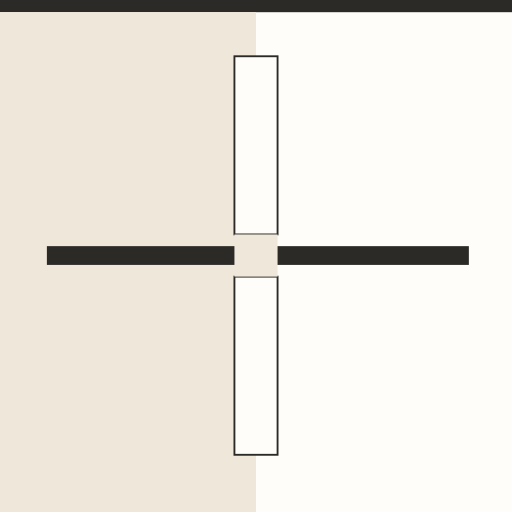
t = 0.00 s
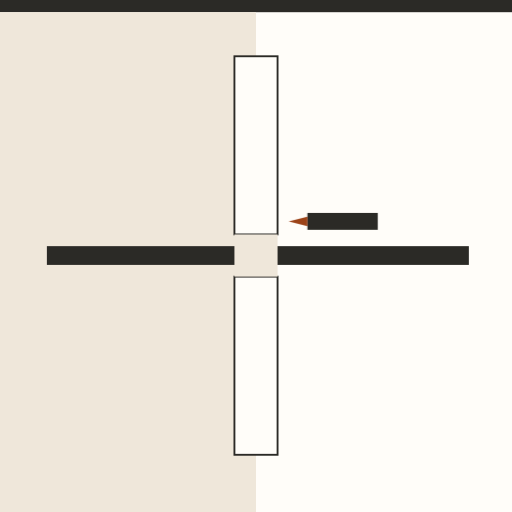
t = 0.81 s
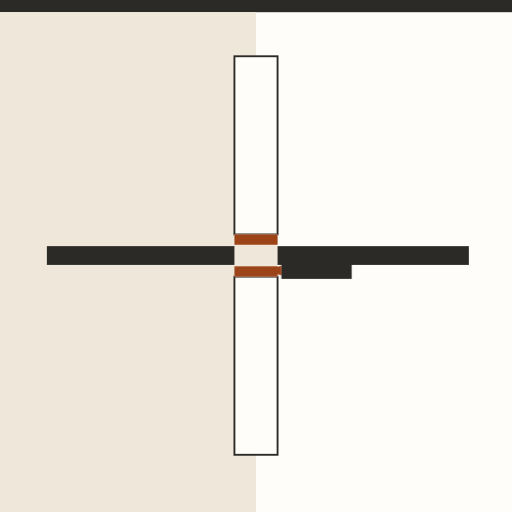
t = 1.68 s
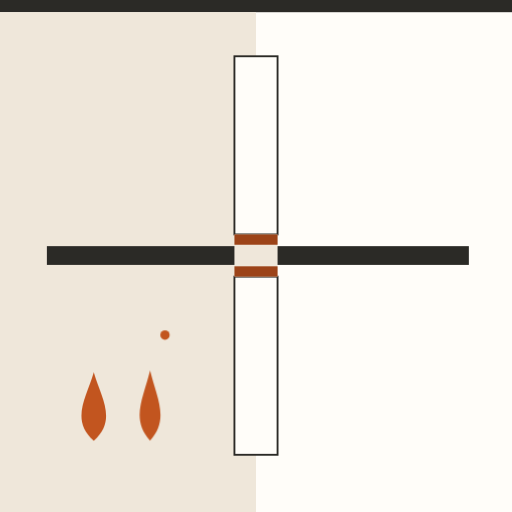
t = 2.40 s
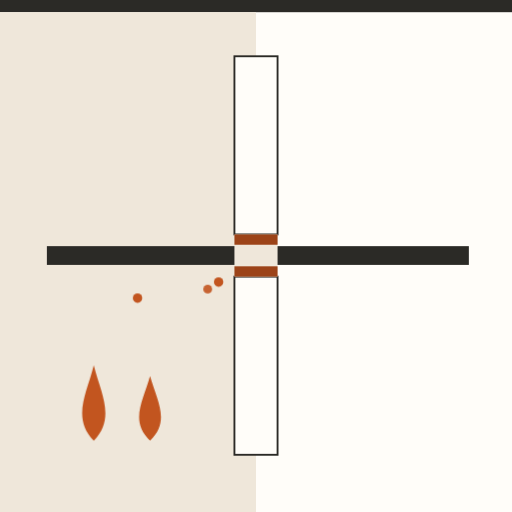
t = 3.20 s
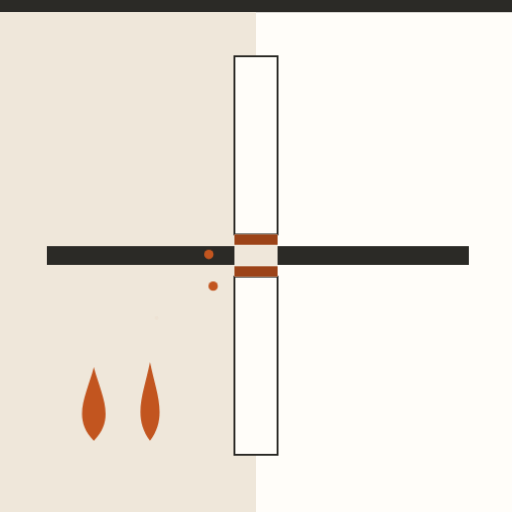
t = 4.04 s

The animated SVG that drew these frames (rendered in a browser with its animation timeline set to each time). Animation: 12 CSS @keyframes rules; one cycle of 4.80 s, repeats indefinitely.

<svg xmlns="http://www.w3.org/2000/svg" viewBox="0 0 1092 1092" role="img" aria-label="Masilla cortafuego: sella el contorno de la cañería y mantiene el muro cortafuego"><style>.b{transform-box:fill-box;transform-origin:center}@keyframes k1{0.000%{opacity:0}17.500%{opacity:0}27.500%{opacity:1}100.000%{opacity:1}}.k1{animation:k1 4.80s cubic-bezier(.3,.7,.2,1) infinite}@keyframes k2{0.000%{opacity:0}27.500%{opacity:0}37.500%{opacity:1}100.000%{opacity:1}}.k2{animation:k2 4.80s cubic-bezier(.3,.7,.2,1) infinite}@keyframes k3{0.000%{opacity:0;transform:translate(780px,420px)}15.000%{opacity:1;transform:translate(660px,470px)}25.000%{opacity:1;transform:translate(600px,500px)}40.000%{opacity:1;transform:translate(600px,600px)}45.000%{opacity:0;transform:translate(600px,600px)}100.000%{opacity:0;transform:translate(600px,600px)}}.k3{animation:k3 4.80s ease-in-out infinite}@keyframes k4{0.000%{transform:translate(200px,940px) scale(0.44000000000000006,0.44000000000000006);opacity:0}42.500%{transform:translate(200px,940px) scale(0.44000000000000006,0.44000000000000006);opacity:0}46.250%{opacity:1;transform:translate(200px,940px) scale(1.1,1.1)}51.875%{opacity:1;transform:translate(200px,940px) scale(1.2100000000000002,0.935)}57.500%{opacity:1;transform:translate(200px,940px) scale(1.0120000000000002,1.2320000000000002)}63.125%{opacity:1;transform:translate(200px,940px) scale(1.1550000000000002,1.0120000000000002)}68.750%{opacity:1;transform:translate(200px,940px) scale(1.1,1.1)}74.375%{opacity:1;transform:translate(200px,940px) scale(1.2100000000000002,0.935)}80.000%{opacity:1;transform:translate(200px,940px) scale(1.0120000000000002,1.2320000000000002)}85.625%{opacity:1;transform:translate(200px,940px) scale(1.1550000000000002,1.0120000000000002)}100.000%{opacity:1;transform:translate(200px,940px) scale(1.1550000000000002,1.0120000000000002)}}.k4{animation:k4 4.80s ease-in-out infinite}@keyframes k5{0.000%{transform:translate(320px,940px) scale(0.4,0.4);opacity:0}46.250%{transform:translate(320px,940px) scale(0.4,0.4);opacity:0}50.000%{opacity:1;transform:translate(320px,940px) scale(1.0,1.0)}55.625%{opacity:1;transform:translate(320px,940px) scale(1.1,0.85)}61.250%{opacity:1;transform:translate(320px,940px) scale(0.92,1.12)}66.875%{opacity:1;transform:translate(320px,940px) scale(1.05,0.92)}72.500%{opacity:1;transform:translate(320px,940px) scale(1.0,1.0)}78.125%{opacity:1;transform:translate(320px,940px) scale(1.1,0.85)}83.750%{opacity:1;transform:translate(320px,940px) scale(0.92,1.12)}89.375%{opacity:1;transform:translate(320px,940px) scale(1.05,0.92)}100.000%{opacity:1;transform:translate(320px,940px) scale(1.05,0.92)}}.k5{animation:k5 4.80s ease-in-out infinite}@keyframes k6{0.000%{opacity:0;transform:translate(280px,760px) scale(1,1)}45.000%{opacity:0;transform:translate(280px,760px) scale(1,1)}46.250%{opacity:1;transform:translate(280px,760px) scale(1,1)}55.000%{opacity:1;transform:translate(470px,640px) scale(1,1)}58.750%{opacity:1;transform:translate(455px,610px) scale(1,1)}66.250%{opacity:0;transform:translate(330px,680px) scale(0.4,0.4)}66.375%{opacity:0;transform:translate(330px,680px) scale(0.4,0.4)}100.000%{opacity:0;transform:translate(330px,680px) scale(0.4,0.4)}}.k6{animation:k6 4.80s ease-in-out infinite}@keyframes k7{0.000%{opacity:0;transform:translate(280px,720px) scale(1,1)}51.250%{opacity:0;transform:translate(280px,720px) scale(1,1)}52.500%{opacity:1;transform:translate(280px,720px) scale(1,1)}61.250%{opacity:1;transform:translate(470px,620px) scale(1,1)}65.000%{opacity:1;transform:translate(455px,610px) scale(1,1)}72.500%{opacity:0;transform:translate(330px,680px) scale(0.4,0.4)}72.625%{opacity:0;transform:translate(330px,680px) scale(0.4,0.4)}100.000%{opacity:0;transform:translate(330px,680px) scale(0.4,0.4)}}.k7{animation:k7 4.80s ease-in-out infinite}@keyframes k8{0.000%{opacity:0;transform:translate(280px,680px) scale(1,1)}57.500%{opacity:0;transform:translate(280px,680px) scale(1,1)}58.750%{opacity:1;transform:translate(280px,680px) scale(1,1)}67.500%{opacity:1;transform:translate(470px,600px) scale(1,1)}71.250%{opacity:1;transform:translate(455px,610px) scale(1,1)}78.750%{opacity:0;transform:translate(330px,680px) scale(0.4,0.4)}78.875%{opacity:0;transform:translate(330px,680px) scale(0.4,0.4)}100.000%{opacity:0;transform:translate(330px,680px) scale(0.4,0.4)}}.k8{animation:k8 4.80s ease-in-out infinite}@keyframes k9{0.000%{opacity:0;transform:translate(280px,640px) scale(1,1)}63.750%{opacity:0;transform:translate(280px,640px) scale(1,1)}65.000%{opacity:1;transform:translate(280px,640px) scale(1,1)}73.750%{opacity:1;transform:translate(470px,580px) scale(1,1)}77.500%{opacity:1;transform:translate(455px,610px) scale(1,1)}85.000%{opacity:0;transform:translate(330px,680px) scale(0.4,0.4)}85.125%{opacity:0;transform:translate(330px,680px) scale(0.4,0.4)}100.000%{opacity:0;transform:translate(330px,680px) scale(0.4,0.4)}}.k9{animation:k9 4.80s ease-in-out infinite}@keyframes k10{0.000%{opacity:0;transform:translate(280px,600px) scale(1,1)}70.000%{opacity:0;transform:translate(280px,600px) scale(1,1)}71.250%{opacity:1;transform:translate(280px,600px) scale(1,1)}80.000%{opacity:1;transform:translate(470px,560px) scale(1,1)}83.750%{opacity:1;transform:translate(455px,610px) scale(1,1)}91.250%{opacity:0;transform:translate(330px,680px) scale(0.4,0.4)}91.375%{opacity:0;transform:translate(330px,680px) scale(0.4,0.4)}100.000%{opacity:0;transform:translate(330px,680px) scale(0.4,0.4)}}.k10{animation:k10 4.80s ease-in-out infinite}@keyframes k11{0.000%{opacity:0;transform:translate(280px,560px) scale(1,1)}76.250%{opacity:0;transform:translate(280px,560px) scale(1,1)}77.500%{opacity:1;transform:translate(280px,560px) scale(1,1)}86.250%{opacity:1;transform:translate(470px,540px) scale(1,1)}90.000%{opacity:1;transform:translate(455px,610px) scale(1,1)}97.500%{opacity:0;transform:translate(330px,680px) scale(0.4,0.4)}97.625%{opacity:0;transform:translate(330px,680px) scale(0.4,0.4)}100.000%{opacity:0;transform:translate(330px,680px) scale(0.4,0.4)}}.k11{animation:k11 4.80s ease-in-out infinite}@keyframes k12{0.000%{opacity:1}90.000%{opacity:1}98.750%{opacity:0}100.000%{opacity:0}}.k12{animation:k12 4.80s linear infinite}@media (prefers-reduced-motion:reduce){*{animation:none!important}}</style><defs></defs><rect width="1092" height="1092" fill="#FFFDF9"/><g class="k12"><rect width="1092" height="26" fill="#2B2A26"/><rect x="0" y="26" width="546" height="1066" fill="#EFE7DA"/><rect x="500" y="120" width="92" height="380" fill="#FFFDF9" stroke="#2B2A26" stroke-width="4"/><rect x="500" y="590" width="92" height="380" fill="#FFFDF9" stroke="#2B2A26" stroke-width="4"/><rect x="100" y="525" width="900" height="40" fill="#2B2A26"/><rect x="500" y="500" width="92" height="90" fill="#EFE7DA"/><rect class="k1 " x="500" y="500" width="92" height="22" fill="#9C4318"/><rect class="k2 " x="500" y="568" width="92" height="22" fill="#9C4318"/><g class="k3 " ><rect x="0" y="-18" width="150" height="36" fill="#2B2A26"/><path d="M0 -10L-40 0L0 10Z" fill="#9C4318"/></g><path class="k4 " d="M0 0C-42 -46 -14 -92 0 -150C14 -92 42 -46 0 0Z" fill="#C2551F"/><path class="k5 " d="M0 0C-42 -46 -14 -92 0 -150C14 -92 42 -46 0 0Z" fill="#C2551F"/><g class="k6 " ><circle r="10" fill="#C2551F"/></g><g class="k7 " ><circle r="10" fill="#C2551F"/></g><g class="k8 " ><circle r="10" fill="#C2551F"/></g><g class="k9 " ><circle r="10" fill="#C2551F"/></g><g class="k10 " ><circle r="10" fill="#C2551F"/></g><g class="k11 " ><circle r="10" fill="#C2551F"/></g></g></svg>
